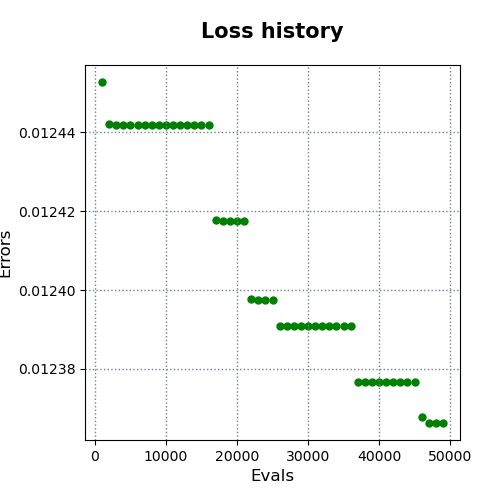

Data behind this chart, as committed beside it:
evals, errors
1000, 0.01245
2000, 0.01244
3000, 0.01244
4000, 0.01244
5000, 0.01244
6000, 0.01244
7000, 0.01244
8000, 0.01244
9000, 0.01244
10000, 0.01244
11000, 0.01244
12000, 0.01244
13000, 0.01244
14000, 0.01244
15000, 0.01244
16000, 0.01244
17000, 0.01242
18000, 0.01242
19000, 0.01242
20000, 0.01242
21000, 0.01242
22000, 0.0124
23000, 0.0124
24000, 0.0124
25000, 0.0124
26000, 0.01239
27000, 0.01239
28000, 0.01239
29000, 0.01239
30000, 0.01239
31000, 0.01239
32000, 0.01239
33000, 0.01239
34000, 0.01239
35000, 0.01239
36000, 0.01239
37000, 0.01238
38000, 0.01238
39000, 0.01238
40000, 0.01238
41000, 0.01238
42000, 0.01238
43000, 0.01238
44000, 0.01238
45000, 0.01238
46000, 0.01237
47000, 0.01237
48000, 0.01237
49000, 0.01237
